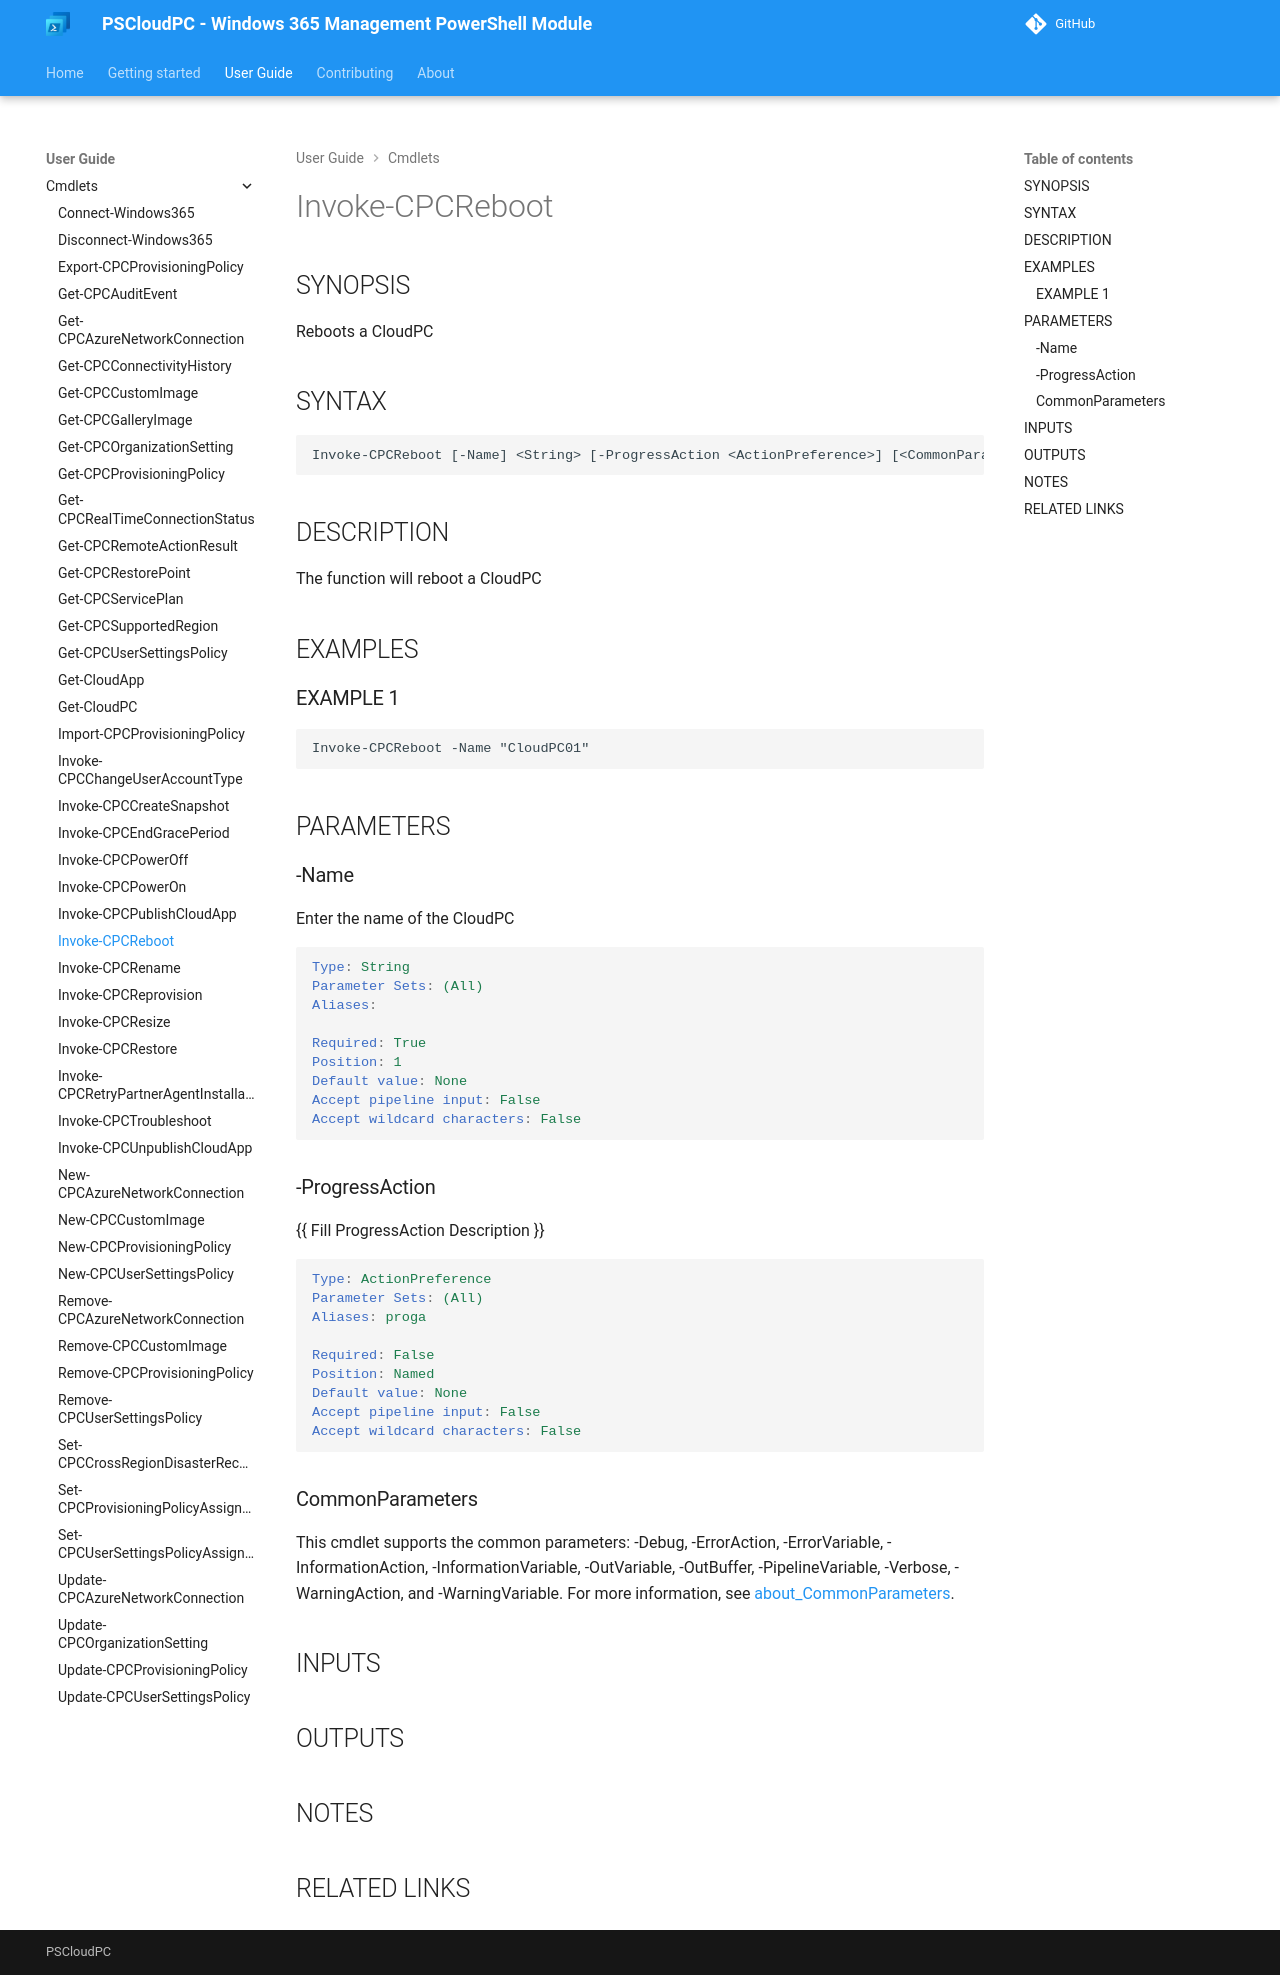

repository: Windows365Management/PSCloudPC-site · page: cmdlets/Invoke-CPCReboot/index.html · generator: mkdocs

---
external help file: PSCloudPC-help.xml
Module Name: PSCloudPC
online version:
schema: 2.0.0
---

# Invoke-CPCReboot

## SYNOPSIS
Reboots a CloudPC

## SYNTAX

```
Invoke-CPCReboot [-Name] <String> [-ProgressAction <ActionPreference>] [<CommonParameters>]
```

## DESCRIPTION
The function will reboot a CloudPC

## EXAMPLES

### EXAMPLE 1
```
Invoke-CPCReboot -Name "CloudPC01"
```

## PARAMETERS

### -Name
Enter the name of the CloudPC

```yaml
Type: String
Parameter Sets: (All)
Aliases:

Required: True
Position: 1
Default value: None
Accept pipeline input: False
Accept wildcard characters: False
```

### -ProgressAction
{{ Fill ProgressAction Description }}

```yaml
Type: ActionPreference
Parameter Sets: (All)
Aliases: proga

Required: False
Position: Named
Default value: None
Accept pipeline input: False
Accept wildcard characters: False
```

### CommonParameters
This cmdlet supports the common parameters: -Debug, -ErrorAction, -ErrorVariable, -InformationAction, -InformationVariable, -OutVariable, -OutBuffer, -PipelineVariable, -Verbose, -WarningAction, and -WarningVariable. For more information, see [about_CommonParameters](http://go.microsoft.com/fwlink/?LinkID=113216).

## INPUTS

## OUTPUTS

## NOTES

## RELATED LINKS
